pico-8 play session: mixed d-pad (fixed 12-tick cycle)

[t = 1 s] mixed d-pad (1.2s cycle ×~1): → ← ↑ ↓ + 🅾/❎ taps, ~1s
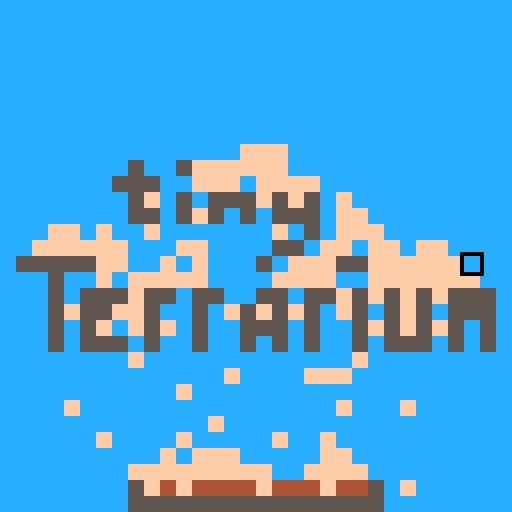
[t = 2 s] mixed d-pad (1.2s cycle ×~1): → ← ↑ ↓ + 🅾/❎ taps, ~2s
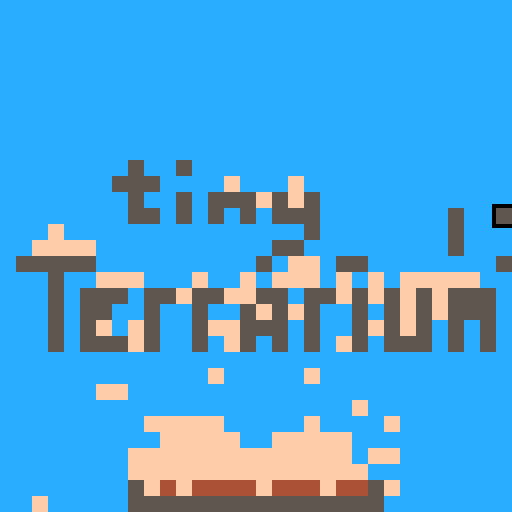
[t = 6 s] mixed d-pad (1.2s cycle ×~5): → ← ↑ ↓ + 🅾/❎ taps, ~6s
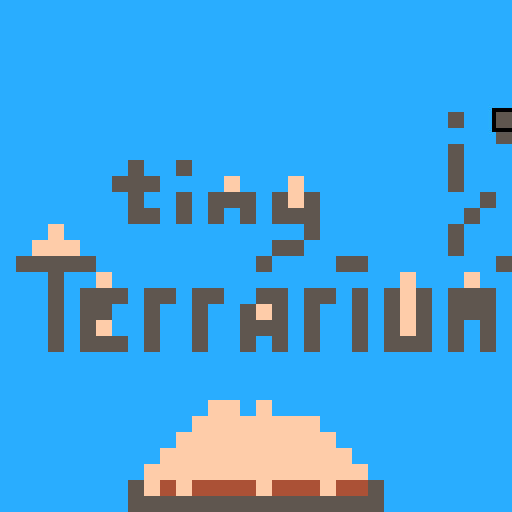
[t = 8 s] mixed d-pad (1.2s cycle ×~6): → ← ↑ ↓ + 🅾/❎ taps, ~8s
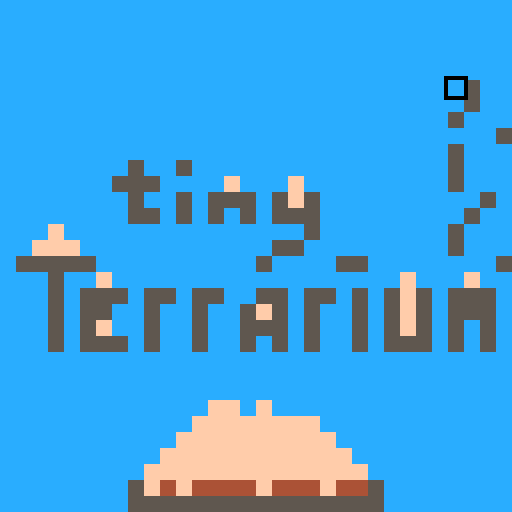

pico-8 cartridge
version 41
__lua__
-- tiny terrarium
-- by helado de brownie

-- this source code is designed
-- to be read in the pico-8
-- code editor. if you don't
-- otherwise have access to it,
-- try the education edition:
-- https://www.pico-8-edu.com/

-- the code is written
-- according to the following
-- style conventions.

-- line length:
-- each line must be at most 31
-- columns wide. this means all
-- code can be read and written
-- without having to scroll the
-- screen horizontally. some
-- glyphs, such as 🅾️ and ❎,
-- are two columns wide; what
-- matters is the total width,
-- not the number of glyphs.

-- breaking lines:
-- lines may be broken after
-- symbols, such as = and +.
-- the part after the break
-- must be indented one more
-- place. if the line is broken
-- immediately after paired
-- syntax, the pair must be on
-- the same indent. e.g.:
--
--  print(foo + bar * baz)
--
--  print(foo +
--   bar * baz)
--
--  print(
--   foo + bar + baz
--  )

-- multi-line table literals:
-- when a table literal is
-- broken across lines, each
-- line should generally
-- correspond to one field,
-- which ends in a comma. this
-- means not having to edit
-- previous lines when adding
-- new fields. e.g.:
--
--  local t={
--   a=0,
--   b=1,
--   c=2,
--  }

-- function declarations:
-- a line break must go between
-- the function keyword and the
-- name of the function. this
-- ensures there's enough room
-- to comfortably fit the name
-- and parameters on the same
-- line in most cases. e.g.:
--
--  function
--  foo(argument1,argument2)
--   -- implementation
--  end
-->8
-- glossary
-- this section lists the terms
-- used in the source code and
-- in the game, in alphabetical
-- order.

-- atom:
-- an independently simulated
-- particle. every atom has an
-- element, which determines
-- how it behaves. atoms have
-- no identity; every atom of a
-- given element behaves the
-- same as every other. the
-- color of an atom is based
-- completely on its element.
-- atoms are just a convenient
-- abstraction; they aren't
-- represented directly. the
-- "movement" of an "atom" is
-- just the changing of the
-- element associated with one
-- or more tiles.

-- board:
-- the place where the
-- simulation happens. it takes
-- up the entire screen and is
-- a rectangular grid of tiles,
-- each of which contains
-- exactly one atom, no more or
-- less.

-- element:
-- a type of atom. the element
-- of an atom determines how it
-- behaves. these behaviors are
-- implemented in the
-- simulation_screen.update
-- function's main loop. each
-- element directly corresponds
-- to a unique pico-8 color, or
-- equivalently, an integer at
-- least 0 and less than 16.

-- move:
-- to move from a source tile
-- to a destination tile means
-- to attempt an interaction
-- between the atoms in those
-- tiles. the result of the
-- interaction is determined by
-- the source atom's element.
-- often, the result of a move
-- is that the tiles swap what
-- atoms are in them. this is
-- the case with clay and air,
-- for example. if there is no
-- specific interaction between
-- the two elements, the move
-- is said to fail, and the
-- atoms remain unchanged. an
-- atom that has already moved
-- this turn cannot move again.

-- out of bounds (oob):
-- the area outside the board.
-- any coordinate that doesn't
-- correspond to a real tile is
-- out of bounds. oob atoms can
-- be interacted with but never
-- changed individually. all of
-- them can be changed at once
-- in the options.

-- tile:
-- a place on the board. it is
-- identified by a pair of
-- coordinates, integers that
-- are at least zero and at
-- most one less than the
-- respective dimension of the
-- board. a tile always has
-- exactly one atom in it.

-- turn:
-- one logical frame, which
-- happens about thirty times
-- per second. the board state
-- advances once per turn. this
-- is when all the rules and
-- relations between atoms are
-- checked.
-->8
-- optimization
-- this section describes the
-- strategies used to make the
-- game run at an acceptable
-- frame rate.

-- at a 32x32 board size, there
-- are 1024 atoms that need to
-- be simulated each frame.
-- this means there's very
-- little time to waste in the
-- simulation logic, which is
-- in simulation_screen.update.

-- the most important metric of
-- speed is cpu time. if the
-- game is over 100% cpu, then
-- it can't reliably capture
-- the pause button, which is
-- how the options screen is
-- accessed.

-- while in the game, press
-- ctrl+p to open the cpu
-- monitor. if the middle and
-- right numbers read as less
-- than 1.00, then the game is
-- running at an acceptable
-- speed.

-- the following strategies are
-- used to write code that uses
-- less cpu time.

-- cache global variables:
-- accessing global variables
-- is slower than doing so with
-- local ones. if a global is
-- to be used more than once in
-- a function, it can save time
-- to assign its value to a
-- local and use that instead.
-- if the global is a constant,
-- i.e., never needs to be
-- written back to, then
-- speeding up the code can be
-- as simple as, e.g.,
--
--  local air=air
--
-- without any other changes.

-- reuse information:
-- if the result of a check or
-- an expression is needed in
-- more than one place, compute
-- it once and then pass that
-- information on, e.g., by
-- passing it as an argument to
-- the function that needs it.
-- if even this would be too
-- expensive, design functions
-- so that they assume ahead of
-- time anything they need to,
-- and so don't need to check;
-- instead, the call site only
-- calls them if it's sure it's
-- safe to do so.

-- inline:
-- while writing functions as
-- separate units is extremely
-- useful for organization,
-- calling functions has a cost
-- that may not be worth the
-- performance tradeoff. in
-- these cases, and only in
-- these cases, consider taking
-- out any functions that are
-- too expensive and putting
-- their logic at the call
-- sites instead. in some cases
-- this may lead to duplicated
-- logic, which also incurs a
-- maintenance cost, so use
-- this sparingly.
-->8
-- constants

-- board sizes larger than
-- 64x64 cause glitches because
-- they overlap the section of
-- the sprite sheet that the
-- move function uses for
-- metadata.
board_width,board_height=32,32

-- each element *is* its color.
-- atoms contain no data other
-- than this.
air  =12 -- light blue
block= 5 -- dark gray
clay = 4 -- brown
sand =15 -- tan
water= 1 -- dark blue
oil  =13 -- lavender
plant=11 -- light green
egg  = 6 -- light gray
bug  =14 -- pink
fire3=10 -- yellow
fire2= 9 -- orange
fire1= 8 -- red
spout= 7 -- white

-- when the "spout" setting is
-- set to "random", these are
-- the elements that will be
-- emitted at random.
spoutables={
 block,
 clay,
 sand,
 water,
 oil,
 plant,
 egg,
 fire3,
}

-- when music mode is set to
-- "fun", these instruments
-- will play to represent the
-- given elements.
-- negative numbers are custom
-- instruments; add 8 to get
-- the actual index.
instruments={
 [air]  = 0, -- triangle
 [block]=-8,
 [clay] = 1, -- tilted saw
 [sand] =-4,
 [water]=-6,
 [oil]  =-7,
 [plant]= 5, -- organ
 [egg]  =-3,
 [bug]  =-5,
 [fire3]= 6, -- noise
 [fire2]= 6, -- noise
 [fire1]= 6, -- noise
 [spout]=-2,
}
-->8
-- state

-- the board state is the
-- section of the sprite sheet
-- starting at (0,0) and sized
-- based on the board_width and
-- board_height constants.

-- the move state is the same
-- size as the board state but
-- begins at (64,0).

-- the cursor location is where
-- the player affects the board
-- when placing or erasing
-- atoms. it starts in the
-- center of the board.
cursor_x,cursor_y=
 board_width\2,board_height\2

-- the following variables are
-- set based on options that
-- the player can configure.
-- this happens when the game
-- loads and when the options
-- screen is closed.
-- although this is a no-op,
-- they are set to nil here to
-- make it clear that they
-- exist and are used.

-- the element that will be
-- placed when the player
-- presses 🅾️.
-- valid values are all defined
-- elements.
draw_element=nil

-- the size of the area that
-- the player draws each frame.
-- valid values are sequences
-- of two positive integers no
-- larger than the respective
-- board dimensions.
brush=nil

-- if true, all elements except
-- bug will be overwritten by
-- drawing; otherwise, only air
-- will be.
-- valid values: true, false
overdraw=nil

-- if true, erasing only works
-- on the currently selected
-- element (draw_element).
-- valid values: true, false
erase_selected=nil

-- the function used to receive
-- input from the player.
-- example values: btn, btnp
get_input=nil

-- how fast the simulation
-- proceeds. larger is slower.
-- nil means time is stopped.
-- valid values are positive
-- integers and nil.
time_speed=nil

-- the element that fills the
-- out of bounds (oob) area.
-- oob atoms aren't affected by
-- time and can't individually
-- change, but in bounds atoms
-- can interact with them. see
-- the move function.
-- valid values are all defined
-- elements.
out_of_bounds=nil

-- the element that will be
-- generated by spout atoms.
-- valid values are all defined
-- elements, or nil for random.
spout_element=nil

-- whether and how to play
-- background music. the modes
-- are off, on, and fun mode.
-- if off, no music plays. if
-- on, the bgm plays with the
-- default instrumentation. if
-- fun mode, the voicing varies
-- based on what atoms are on
-- the board.
-- valid values are 0 for off,
-- 1 for on, and 2 for fun.
bgm_mode=nil

-- whether to play a sfx when
-- drawing or erasing.
-- valid values are true and
-- false.
sfx_mode=nil
-->8
-- setup

function
_init()
 -- load any saved options and
 -- begin on the simulation
 -- screen.
 cartdata'helado_tinyterrarium'
 update_options(false)
 set_screen(simulation_screen)
end

-- change what "screen" the
-- game is on by swapping out
-- the _update and _draw
-- functions.
-- the given table should have
-- fields 'update' and 'draw'.
function
set_screen(screen)
 _update=screen.update
 _draw=screen.draw
end

-- as a consequence of the
-- custom menu existing, it's
-- necessary to prevent button
-- presses from "leaking"
-- across screens. this is
-- handled by "locking" each
-- button until it's been
-- released at least once since
-- changing screens. look for
-- references to this variable
-- to see everywhere that needs
-- to be aware of this logic.
-- a more robust implementation
-- is possible, but was not
-- necessary for our purposes.
input_lock={}

-- btn_ and btnp_ behave just
-- like their namesakes btn and
-- btnp, except they are aware
-- of the input locking logic.

function
btn_(b)
 local held=btn(b)
 if not held then
  input_lock[b]=nil
 end
 return
  held and
  not input_lock[b]
end

function
btnp_(b)
 local held=btnp(b)
 if not held then
  input_lock[b]=nil
 end
 return
  held and
  not input_lock[b]
end
-->8
-- simulation

simulation_screen={}
tick=-1

function
simulation_screen.update()
 -- the pause button opens the
 -- options screen.
 if btnp(6) then
  poke(0x5f30,1)
  set_screen(options_screen)
  return
 end

 local bw,bh=
  board_width,board_height
 local air=air
 local clay=clay
 local sand=sand
 local water=water
 local oil=oil
 local plant=plant
 local egg=egg
 local bug=bug
 local fire3=fire3
 local fire2=fire2
 local fire1=fire1
 local spout=spout
 local spoutables=spoutables
 local spout_element=
  spout_element

 -- slow time speed is handled
 -- by skipping simulation
 -- every so many frames. if
 -- time is stopped, simulation
 -- is always skipped. in any
 -- case, the player still gets
 -- to do things to the board
 -- afterwards.
 local time_speed=time_speed
 local t=tick
 if(time_speed==nil)goto after
 t=(t+1)%time_speed
 tick=t
 if(t~=0)goto after

 -- simulate each atom.
 for y=0,bh-1 do
  for x=0,bw-1 do
   local atom=sget(x,y)
   -- water falls straight down
   -- if able, or else moves
   -- left or right or stays
   -- still at random.
   -- it passes through air and
   -- oil, and combines with
   -- sand into clay.
   if atom==water then
    local function
    react(atom1,atom2)
     if
      atom2==air or
      atom2==oil
     then
      return atom2,atom1
     elseif atom2==sand then
      return air,clay
     end
    end
    if
     not move(x,y,x,y+1,react)
    then
     local side=flr(rnd(3))-1
     move(x,y,x+side,y,react)
    end
   -- oil falls straight down
   -- if able, or else moves
   -- left or right or stays
   -- still at random.
   -- it passes through air.
   elseif atom==oil then
    local function
    react(atom1,atom2)
     if atom2==air then
      return atom2,atom1
     end
    end

    if
     not move(x,y,x,y+1,react)
    then
     local side=flr(rnd(3))-1
     move(x,y,x+side,y,react)
    end
   -- egg falls straight down,
   -- left, or right at random,
   -- or may hatch.
   -- it passes through air,
   -- water, and oil.
   elseif atom==egg then
    local function
    react(atom1,atom2)
     if
      atom2==air or
      atom2==water or
      atom2==oil
     then
      return atom2,atom1
     end
    end

    local side=flr(rnd(3))-1
    local moved=
     move(x,y,x+side,y+1,react)
    if
     not moved and
     flr(rnd(3600))==0
    then
     place(x,y,bug)
     sset(x+64,y,1)
    end
   -- spout stays in place but
   -- generates a certain
   -- element in a random
   -- adjacent tile, based on
   -- the spout setting.
   elseif atom==spout then
    local function
    react(atom1,atom2)
     if
      atom2~=spout and
      atom2~=bug and
      flr(rnd(10))==0
     then
      local to_spout=
       spout_element
      if to_spout==nil then
       local index=
        flr(rnd(#spoutables))+1
       to_spout=
        spoutables[index]
      end
      return atom1,to_spout
     end
    end

    local sidex=flr(rnd(3))-1
    local sidey=flr(rnd(3))-1
    move(
     x,y,
     x+sidex,y+sidey,
     react
    )
   -- bug falls straight down,
   -- or may move in a random
   -- direction. it may lay an
   -- egg if there's room.
   -- it passes through air
   -- when falling, and
   -- anything but block or
   -- spout when moving with
   -- purpose.
   elseif atom==bug then
    local function
    react_fall(atom1,atom2)
     if atom2==air then
      return atom2,atom1
     end
    end

    local function
    react_dig(atom1,atom2)
     if
      atom2==block or
      atom2==spout
     then
      return
     end

     local atom2_=atom2
     if
      atom2==air and
      flr(rnd(120))==0
     then
      atom2_=egg
     end

     return atom2_,atom1
    end

    if
     not move(
      x,y,
      x,y+1,
      react_fall
     ) and
     flr(rnd(15))==0
    then
     local sidex=flr(rnd(3))-1
     local sidey=flr(rnd(3))-1
     move(
      x,y,
      x+sidex,y+sidey,
      react_dig
     )
    end
   -- plant may grow in a
   -- random direction if there
   -- is water there.
   elseif atom==plant then
    local function
    react(atom1,atom2)
     if
      atom2==water and
      flr(rnd(120))==0
     then
      return atom1,atom1
     end
    end

    local sidex=flr(rnd(3))-1
    local sidey=flr(rnd(3))-1
    move(
     x,y,
     x+sidex,y+sidey,
     react
    )
   -- clay falls straight down.
   elseif atom==clay then
    local function
    react(atom1,atom2)
     if
      atom2==air or
      atom2==water or
      atom2==oil
     then
      return atom2,atom1
     end
    end

    move(x,y,x,y+1,react)
   -- sand falls straight down,
   -- left, or right at random.
   elseif atom==sand then
    local function
    react(atom1,atom2)
     if
      atom2==air or
      atom2==oil
     then
      return atom2,atom1
     elseif atom2==water then
      return air,clay
     end
    end

    local side=flr(rnd(3))-1
    move(x,y,x+side,y+1,react)
   -- fire rises, sets things
   -- on fire, and may decay.
   elseif
    atom==fire3 or
    atom==fire2 or
    atom==fire1
   then
    local function
    react(atom1,atom2)
     if atom2==air then
      return atom2,atom1
     elseif
      atom2==plant or
      atom2==oil or
      atom2==egg or
      atom2==bug
     then
      return atom1,fire3
     end
    end

    local sidex=flr(rnd(3))-1
    local sidey=flr(rnd(3))-1
    local decay=flr(rnd(2))==0
    if decay then
     local atom_=atom-1
     if(atom_==7)atom_=air
     place(x,y,atom_)
    end
    if
     sget(x+sidex,y+sidey)~=air
    then
     move(
      x,y,
      x+sidex,y+sidey,
      react
     )
    else
     move(
      x,y,
      x+sidex,y-1,
      react
     )
    end
   end
  end
 end

 -- we're done moving things;
 -- forget this turn's moves.
 poke(0x5f55,0x00)
 rectfill(64,0,128,64,0)
 poke(0x5f55,0x60)

 ::after::

 -- respond to player input.

 -- ⬅️➡️⬆️⬇️ move the cursor.
 local btn=get_input
 local cx,cy=cursor_x,cursor_y
 local brw,brh=
  brush[1],brush[2]
 local seeking=brush.seeking
 if(btn(⬅️))cx-=1
 if(btn(➡️))cx+=1
 if(btn(⬆️))cy-=1
 if(btn(⬇️))cy+=1
 cx,cy=
  mid(0,cx,bw-brw),
  mid(0,cy,bh-brh)
 cursor_x,cursor_y=cx,cy

 -- with the seeking brush,
 -- pressing 🅾️ or ❎ plays the
 -- bgm starting from the
 -- selected row.
 if seeking then
  if
   bgm_mode~=0 and
   (btn(🅾️) or btn(❎))
  then
   music(cy)
  end
  return
 end

 -- with the ordinary brushes,
 -- 🅾️ replaces the atom under
 -- the cursor with the
 -- selected atom if:
 -- - overdraw is enabled; or
 -- - the atom under the cursor
 --   is air.
 -- ❎ replaces the atom under
 -- the cursor with air if:
 -- - erase_selected is enabled
 --   and the atom is the same
 --   as the selected atom; or
 -- - erase_selected is
 --   disabled.
 -- in addition, bug atoms are
 -- not removable either by
 -- drawing or erasing. they
 -- can however be removed by
 -- the simulation, such as by
 -- falling off the edge or
 -- being burned up.
 local atom
 if(btn(🅾️))atom=draw_element
 if(btn(❎))atom=air
 if atom~=nil then
  for x=cx,cx+brw-1 do
   for y=cy,cy+brh-1 do
    local atom_here=sget(x,y)
    if(atom_here==bug)goto next
    if atom==air then
     if
      erase_selected and
      atom_here~=draw_element
     then
      goto next
     end
    else
     if
      atom_here~=air and
      not overdraw
     then
      goto next
     end
    end
    place(x,y,atom)
    ::next::
   end
  end
  if(sfx_mode)sfx(7)
 end
end

function
simulation_screen.draw()
 local bw,bh=
  board_width,board_height

 -- fill the screen with the
 -- board. because normally
 -- nothing will show through,
 -- we don't need to clear the
 -- screen explicitly.
 sspr(
  -- sprite sheet position
  0,0,
  -- sprite size
  bw,bh,
  -- screen position
  0,0,
  -- screen size
  128,128
 )

 -- draw the cursor.

 local brw,brh=
  brush[1],brush[2]
 -- compute width and height
 -- based on screen and board
 -- sizes.
 local seeking=brush.seeking
 local cw,ch=
  128/bw,128/bh
 -- compute screen position
 -- based on logical position
 -- and cursor size.
 local csx,csy=
  cursor_x*cw,cursor_y*ch
 -- draw it as a black outline
 -- if the normal cursor, or
 -- purple for the seeking one.
 rect(
  csx-1,csy-1,
  csx+cw*brw,csy+ch*brh,
  seeking and 2 or 0
 )

 -- if fun mode is on, indicate
 -- what note is playing by
 -- drawing a single dot on top
 -- of the corresponding tile.
 if bgm_mode==2 then
  local x,y=stat(50),stat(54)
  pset((x+0.5)*cw,(y+0.5)*ch,0)
 end
end

-- move the atom at (x1,y1) to
-- (x2,y2). the result of this
-- depends on the interactions
-- specified by the logic for
-- each element, but broadly
-- speaking either ends up
-- changing the two atoms or
-- doing nothing.
-- precondition: (x1,y1) is in
-- bounds.
-- return whether the move
-- succeeded, i.e., there was
-- a specific interaction that
-- was performed. the move can
-- fail either because the
-- elements don't interact or
-- because one of the atoms has
-- already moved this turn.
-- element logic can use this
-- to try multiple behaviors in
-- sequence until one succeeds.
function
move(x1,y1,x2,y2,react)
 -- moving behaves a little
 -- differently depending on
 -- whether the destination is
 -- in bounds.
 local in_bounds2=
  0<=x2 and x2<board_width and
  0<=y2 and y2<board_height

 -- do nothing if either atom
 -- has been moved this turn.
 if
  sget(x1+64,y1)~=0 or
  (in_bounds2 and
  sget(x2+64,y2)~=0)
 then
  return false
 end

 local atom1=sget(x1,y1)
 -- if atom2 is out of bounds,
 -- it's assumed to be of a
 -- specific type of atom.
 local atom2=
  in_bounds2 and
  sget(x2,y2) or
  out_of_bounds

 -- use the supplied reaction
 -- logic to determine the
 -- result of the exchange.
 local new_atom1,new_atom2=
  react(atom1,atom2)

 -- if there's no reaction, do
 -- nothing.
 if(new_atom1==nil)return false

 -- change the atoms and mark
 -- them as moved for the turn.
 place(x1,y1,new_atom1)
 sset(x1+64,y1,1)
 -- the destination atom isn't
 -- changed if it's out of
 -- bounds.
 if in_bounds2 then
  place(x2,y2,new_atom2)
  sset(x2+64,y2,1)
 end

 return true
end

function
place(x,y,new_atom)
 sset(x,y,new_atom)
 -- if fun mode is active, also
 -- update the music state.
 if bgm_mode==2 then
  update_bgm(x,y,x,y)
 end
end

-- in the given rectangular
-- region of the board, change
-- the instrument of the bass
-- note corresponding to each
-- tile to an instrument that's
-- determined by what atom is
-- occupying that tile. see
-- the instruments constant
-- for what maps onto what.
function
update_bgm(x0,y0,x1,y1)
 local instruments=instruments
 for x=x0,x1 do
  for y=y0,y1 do
   local atom=sget(x,y)
   local instrument=
    instruments[atom] or 0
   local custom=0
   if instrument<0 then
    instrument+=8
    custom=0b1000000000000000
   end
   local track=32+y
   local address=
    0x3200+track*68+x*2
   local data1=peek2(address)
   local data2=
    data1
     &0b0111111000111111
     |(instrument<<6)
     |custom
   poke2(address,data2)
  end
 end
end
-->8
-- options

-- each possible value for each
-- option consists of a label,
-- which is shown to the player
-- on the options screen, and a
-- value, which is the actual
-- lua value corresponding to
-- that selection.
-- labels are manually padded
-- to 6 characters because it
-- isn't worth writing a pad
-- function that parses the
-- formatting codes.
-- each option also has a
-- function that must be run to
-- update relevant game state.
-- this is done, rather than
-- using the options table
-- directly in the simulation
-- logic, because calling a
-- function and doing multiple
-- table lookups is slower than
-- referencing a single global
-- variable.
options={
 selected=1,
 {
  label='element',
  {
   label=' \f5block',
   value=block,
  },
  {
   label='  \f4clay',
   value=clay,
  },
  {
   label='  \ffsand',
   value=sand,
  },
  {
   label=' \#c\f1water',
   value=water,
  },
  {
   label='   \fdoil',
   value=oil,
  },
  {
   label=' \fbplant',
   value=plant,
  },
  {
   label='   \f6egg',
   value=egg,
  },
  {
   label='  \fafi\f9r\f8e',
   value=fire3,
  },
  {
   label=' \f7spout',
   value=spout,
  },
  update=function(value)
   draw_element=value
  end,
 },
 {
  label='  brush',
  {label='   1x1',value={1,1}},
  {label='   2x2',value={2,2}},
  {label='   4x4',value={4,4}},
  {label='   8x8',value={8,8}},
  {
   label='   row',
   value={board_width,1}
  },
  {
   label='column',
   value={1,board_height}
  },
  {
   label='  seek',
   value={
    seeking=true,
    board_width,1,
   }
  },
  update=function(value)
   brush=value
  end,
 },
 {
  label='   draw',
  {label='  over',value=true},
  {label=' under',value=false},
  update=function(value)
   overdraw=value
  end,
 },
 {
  label='  erase',
  {label='   any',value=false},
  {label='select',value=true},
  update=function(value)
   erase_selected=value
  end,
 },
 {
  label=' cursor',
  {label='  fast',value=btn_},
  {label='  slow',value=btnp_},
  update=function(value)
   get_input=value
  end,
 },
 {
  label='   time',
  {label='  fast',value=1},
  {label='  slow',value=3},
  {label='slooow',value=9},
  {label='  stop',value=nil},
  update=function(value)
   time_speed=value
  end,
 },
 {
  label='   edge',
  {label='   \fcair',value=12},
  {label=' \f5block',value= 5},
  update=function(value)
   out_of_bounds=value
  end,
 },
 {
  label='  spout',
  {
   label=' \f5block',
   value=block,
  },
  {
   label='  \f4clay',
   value=clay,
  },
  {
   label='  \ffsand',
   value=sand,
  },
  {
   label=' \#c\f1water',
   value=water,
  },
  {
   label='   \fdoil',
   value=oil,
  },
  {
   label=' \fbplant',
   value=plant,
  },
  {
   label='   \f6egg',
   value=egg,
  },
  {
   label='  \fafi\f9r\f8e',
   value=fire3,
  },
  {
   label=
    '\f8r\f9a\fan\f3d\fco\fdm',
   value=nil,
  },
  update=function(value)
   spout_element=value
  end,
 },
 {
  label='  music',
  {label='    on',value=1},
  {label='   fun',value=2},
  {label='   off',value=0},
  update=function(value)
   -- silence the bgm if it was
   -- just turned off.
   if value==0 then
    music(-1)
   -- start playing the bgm if
   -- it was not playing.
   elseif stat(54)==-1 then
    music(0)
   end

   -- fun mode is now active.
   -- change the instruments
   -- based on the whole board.
   if value==2 then
    update_bgm(
     0,0,
     board_width,board_height
    )
   -- fun mode is not active.
   -- revert the instrument
   -- changes.
   else
    reload(
     -- ram offset to copy to
     0x3200,
     -- rom offset to copy from
     0x3200,
     -- how much to copy
     0x1100
    )
   end
   bgm_mode=value
  end,
  immediate=true,
 },
 {
  label='    sfx',
  {label='    on',value=true},
  {label='   off',value=false},
  update=function(value)
   sfx_mode=value
  end,
 },
}

options_screen={}

function
options_screen.update()
 -- 🅾️ and ❎ return to the
 -- simulation screen.
 local 🅾️_held=btn(🅾️)
 local ❎_held=btn(❎)
 if 🅾️_held or ❎_held then
  if 🅾️_held then
   input_lock[🅾️]=true
  end
  if ❎_held then
   input_lock[❎]=true
  end
  update_options(true)
  set_screen(simulation_screen)
  return
 end

 -- ⬆️⬇️ change which option is
 -- being set.
 local dy=0
 if(btnp(⬆️))dy=-1
 if(btnp(⬇️))dy= 1
 options.selected=
  (options.selected+dy-1)%
  #options+1
 -- ⬅️➡️ change the selection
 -- for the current option.
 local index=options.selected
 local dx=0
 if(btnp(⬅️))dx=-1
 if(btnp(➡️))dx= 1
 if (dx==0) return
 local option=options[index]
 dset(index-1,
  (dget(index-1)+dx)%#option)
 if option.immediate then
  option.update(
   get_option(index).value
  )
 end
end

function
options_screen.draw()
 simulation_screen.draw()
 -- make a box on screen that's
 -- large enough to accommodate
 -- however many options there
 -- are, and centered.
 local w,h=84,8+(#options+6)*6
 local x,y=
  (128-w)/2,(128-h)/2
 camera(-x,-y)
 rectfill(-1,-1,w+1,h+1,1)
 rect(-1,-1,w+1,h+1,0)
 cursor(7,5)
 for index,option in
  ipairs(options)
 do
  local selection=
   get_option(index)
  print(
   option.label..
   '   '..
   selection.label,
   7
  )
 end
 print([[

(press pause
again to open
the pico-8 pause
menu, or 🅾️ or
❎ to go back.)
]], 7)
 print(
  '        <        >',
  7,5+(options.selected-1)*6,
  11
 )
 camera()
 clip()
end

-- do update logic for all the
-- options.
-- an immediate option is one
-- that does its update logic
-- as soon as it changes. pass
-- true if immediate options
-- are already up to date, or
-- false if they need to be
-- updated. the latter is the
-- case at cart startup.
function
update_options(skip_immediate)
 for index,option in
  ipairs(options)
 do
  if
   not skip_immediate or
   not option.immediate
  then
   option.update(
    get_option(index).value
   )
  end
 end
end

-- get the value corresponding
-- to the current selection for
-- the option at the given
-- index. the current selection
-- is read from the persistent
-- cart data section of memory.
function
get_option(index)
 local option=options[index]
 local selection=
  flr(dget(index-1)+1-1)%
  #option+1
 return option[selection]
end
__gfx__
ffffffffffffffffffffffffffffffff000000000000000000000000000000001111111111111111111111111111111111111111111111111111111111111111
cffffffffffffffffffffffffffffffc000000000000000000000000000000001111111111111111111111111111111111111111111111111111111111111111
ccffffffffffffffffffffffffffffcc000000000000000000000000000000001111111111111111111111111111111111111111111111111111111111111111
cccffffffffffffffffffffffffffccc000000000000000000000000000000001111111111111111111111111111111111111111111111111111111111111111
ccccffffffffffffffffffffffffcccc000000000000000000000000000000001111111111111111111111111111111111111111111111111111111111111111
cccccffffffffffffffffffffffccccc000000000000000000000000000000001111111111111111111111111111111111111111111111111111111111111111
ccccccffffffffffffffffffffcccccc000000000000000000000000000000001111111111111111111111111111111111111111111111111111111111111111
cccccccffffffffffffffffffccccccc000000000000000000000000000000001111111111111111111111111111111111111111111111111111111111111111
cccccccccccccccccccccccccccccccc000000000000000000000000000000001111111111111111111111111111111111111111111111111111111111111111
cccccccccccccccccccccccccccccccc000000000000000000000000000000001111111111111111111111111111111111111111111111111111111111111111
cccccccc5cc5cccccccccccccccccccc000000000000000000000000000000001111111111111111111111111111111111111111111111111111111111111111
ccccccc555cccccccccccccccccccccc000000000000000000000000000000001111111111111111111111111111111111111111111111111111111111111111
cccccccc5cc5c555c5c5cccccccccccc000000000000000000000000000000001111111111111111111111111111111111111111111111111111111111111111
cccccccc55c5c5c5c555cccccccccccc000000000000000000000000000000001111111111111111111111111111111111111111111111111111111111111111
ccccccccccccccccccc5cccccccccccc000000000000000000000000000000001111111111111111111111111111111111111111111111111111111111111111
ccccccccccccccccc55ccccccccccccc000000000000000000000000000000001111111111111111111111111111111111111111111111111111111111111111
c55555cccccccccccccccc5ccccccccc000000000000000000000000000000001111111111111111111111111111111111111111111111111111111111111111
ccc5cccccccccccccccccccccccccccc000000000000000000000000000000001111111111111111111111111111111111111111111111111111111111111111
ccc5c555c55c55cc55c55c5c5c5c555c000000000000000000000000000000001111111111111111111111111111111111111111111111111111111111111111
ccc5c55cc5cc5cc5c5c5cc5c5c5c555c000000000000000000000000000000001111111111111111111111111111111111111111111111111111111111111111
ccc5c5ccc5cc5cc555c5cc5c5c5c5c5c000000000000000000000000000000001111111111111111111111111111111111111111111111111111111111111111
ccc5c555c5cc5cc5c5c5cc5c555c5c5c000000000000000000000000000000001111111111111111111111111111111111111111111111111111111111111111
cccccccccccccccccccccccccccccccc000000000000000000000000000000001111111111111111111111111111111111111111111111111111111111111111
cccccccccccccccccccccccccccccccc000000000000000000000000000000001111111111111111111111111111111111111111111111111111111111111111
cccccccccccccccccccccccccccccccc000000000000000000000000000000001111111111111111111111111111111111111111111111111111111111111111
cccccccccccccccccccccccccccccccc000000000000000000000000000000001111111111111111111111111111111111111111111111111111111111111111
cccccccccccccccccccccccccccccccc000000000000000000000000000000001111111111111111111111111111111111111111111111111111111111111111
cccccccccccccccccccccccccccccccc000000000000000000000000000000001111111111111111111111111111111111111111111111111111111111111111
cccccccccccccccccccccccccccccccc000000000000000000000000000000001111111111111111111111111111111111111111111111111111111111111111
cccccccccccccccccccccccccccccccc000000000000000000000000000000001111111111111111111111111111111111111111111111111111111111111111
cccccccc5c11111cc11111c5cccccccc000000000000000000000000000000001111111111111111111111111111111111111111111111111111111111111111
cccccccc5555555555555555cccccccc000000000000000000000000000000001111111111111111111111111111111111111111111111111111111111111111
00000000000000000000000000000000000000000000000000000000000000001111111111111111111111111111111111111111111111111111111111111111
00000000000000000000000000000000000000000000000000000000000000001111111111111111111111111111111111111111111111111111111111111111
00000000000000000000000000000000000000000000000000000000000000001111111111111111111111111111111111111111111111111111111111111111
00000000000000000000000000000000000000000000000000000000000000001111111111111111111111111111111111111111111111111111111111111111
00000000000000000000000000000000000000000000000000000000000000001111111111111111111111111111111111111111111111111111111111111111
00000000000000000000000000000000000000000000000000000000000000001111111111111111111111111111111111111111111111111111111111111111
00000000000000000000000000000000000000000000000000000000000000001111111111111111111111111111111111111111111111111111111111111111
00000000000000000000000000000000000000000000000000000000000000001111111111111111111111111111111111111111111111111111111111111111
00000000000000000000000000000000000000000000000000000000000000001111111111111111111111111111111111111111111111111111111111111111
00000000000000000000000000000000000000000000000000000000000000001111111111111111111111111111111111111111111111111111111111111111
00000000000000000000000000000000000000000000000000000000000000001111111111111111111111111111111111111111111111111111111111111111
00000000000000000000000000000000000000000000000000000000000000001111111111111111111111111111111111111111111111111111111111111111
00000000000000000000000000000000000000000000000000000000000000001111111111111111111111111111111111111111111111111111111111111111
00000000000000000000000000000000000000000000000000000000000000001111111111111111111111111111111111111111111111111111111111111111
00000000000000000000000000000000000000000000000000000000000000001111111111111111111111111111111111111111111111111111111111111111
00000000000000000000000000000000000000000000000000000000000000001111111111111111111111111111111111111111111111111111111111111111
00000000000000000000000000000000000000000000000000000000000000001111111111111111111111111111111111111111111111111111111111111111
00000000000000000000000000000000000000000000000000000000000000001111111111111111111111111111111111111111111111111111111111111111
00000000000000000000000000000000000000000000000000000000000000001111111111111111111111111111111111111111111111111111111111111111
00000000000000000000000000000000000000000000000000000000000000001111111111111111111111111111111111111111111111111111111111111111
00000000000000000000000000000000000000000000000000000000000000001111111111111111111111111111111111111111111111111111111111111111
00000000000000000000000000000000000000000000000000000000000000001111111111111111111111111111111111111111111111111111111111111111
00000000000000000000000000000000000000000000000000000000000000001111111111111111111111111111111111111111111111111111111111111111
00000000000000000000000000000000000000000000000000000000000000001111111111111111111111111111111111111111111111111111111111111111
00000000000000000000000000000000000000000000000000000000000000001111111111111111111111111111111111111111111111111111111111111111
00000000000000000000000000000000000000000000000000000000000000001111111111111111111111111111111111111111111111111111111111111111
00000000000000000000000000000000000000000000000000000000000000001111111111111111111111111111111111111111111111111111111111111111
00000000000000000000000000000000000000000000000000000000000000001111111111111111111111111111111111111111111111111111111111111111
00000000000000000000000000000000000000000000000000000000000000001111111111111111111111111111111111111111111111111111111111111111
00000000000000000000000000000000000000000000000000000000000000001111111111111111111111111111111111111111111111111111111111111111
00000000000000000000000000000000000000000000000000000000000000001111111111111111111111111111111111111111111111111111111111111111
00000000000000000000000000000000000000000000000000000000000000001111111111111111111111111111111111111111111111111111111111111111
